Dataset: processed (GitHub, imane-mbarek/projet_CV). Classes: drowning, normal.

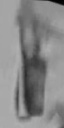
Label: normal

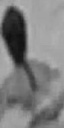
Label: drowning

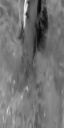
Label: drowning

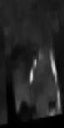
Label: normal

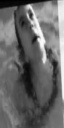
Label: drowning

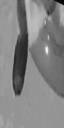
Label: normal
